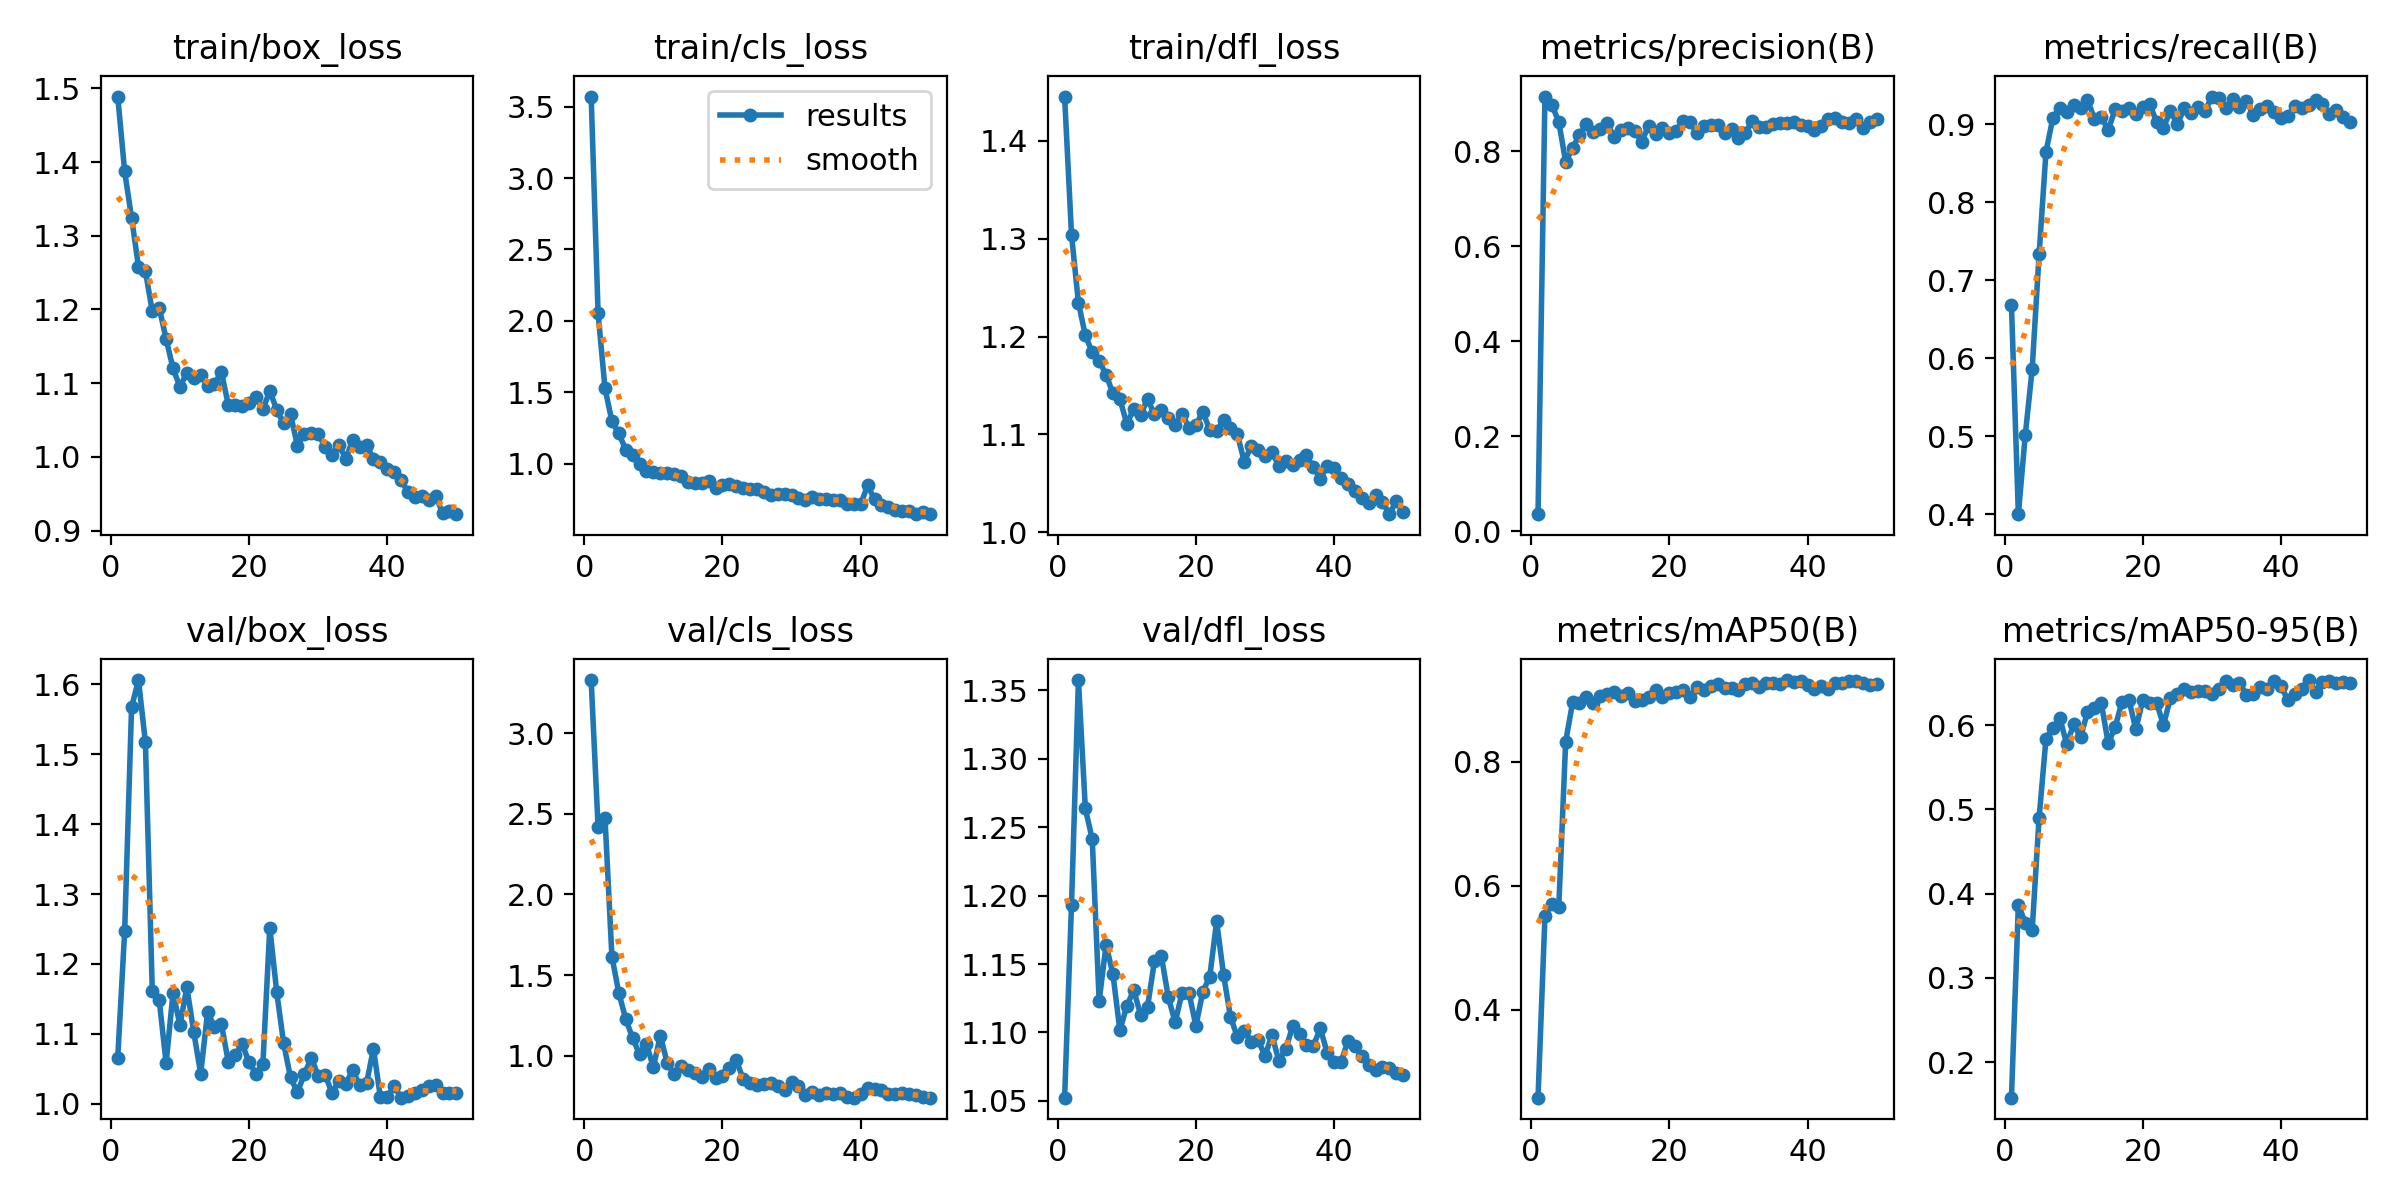

The data file committed next to this chart (first rows):
epoch, time, train/box_loss, train/cls_loss, train/dfl_loss, metrics/precision(B), metrics/recall(B), metrics/mAP50(B), metrics/mAP50-95(B), val/box_loss, val/cls_loss, val/dfl_loss, lr/pg0, lr/pg1, lr/pg2
1, 130, 1.489, 3.57, 1.445, 0.03602, 0.668, 0.2588, 0.1579, 1.066, 3.33, 1.052, 0.0002144, 0.0002144, 0.0002144
2, 221.1, 1.387, 2.053, 1.304, 0.9147, 0.4002, 0.5508, 0.3868, 1.247, 2.417, 1.193, 0.0004342, 0.0004342, 0.0004342
3, 299.4, 1.325, 1.528, 1.235, 0.8973, 0.5015, 0.5713, 0.3655, 1.567, 2.476, 1.358, 0.000645, 0.000645, 0.000645
4, 376.8, 1.258, 1.299, 1.201, 0.8617, 0.5863, 0.5655, 0.3569, 1.606, 1.615, 1.264, 0.0008468, 0.0008468, 0.0008468
5, 631.7, 1.252, 1.213, 1.184, 0.7772, 0.7331, 0.832, 0.4901, 1.517, 1.39, 1.241, 0.00104, 0.00104, 0.00104
6, 760.2, 1.198, 1.1, 1.175, 0.8067, 0.8648, 0.8952, 0.584, 1.161, 1.227, 1.123, 0.001223, 0.001223, 0.001223
7, 844.8, 1.202, 1.059, 1.161, 0.8336, 0.9082, 0.8938, 0.5971, 1.148, 1.11, 1.164, 0.001259, 0.001259, 0.001259
8, 923.2, 1.16, 1.001, 1.142, 0.8578, 0.9207, 0.9034, 0.6083, 1.058, 1.008, 1.142, 0.001231, 0.001231, 0.001231
9, 2790, 1.12, 0.9504, 1.136, 0.8408, 0.9155, 0.895, 0.5776, 1.159, 1.073, 1.101, 0.001203, 0.001203, 0.001203
10, 2919, 1.095, 0.9413, 1.111, 0.8462, 0.925, 0.905, 0.6009, 1.113, 0.9281, 1.119, 0.001174, 0.001174, 0.001174
11, 2997, 1.114, 0.9364, 1.126, 0.8586, 0.9214, 0.9095, 0.5858, 1.167, 1.124, 1.131, 0.001146, 0.001146, 0.001146
12, 3094, 1.107, 0.9394, 1.12, 0.8305, 0.9311, 0.9118, 0.6154, 1.103, 0.9561, 1.113, 0.001118, 0.001118, 0.001118
13, 3175, 1.111, 0.9314, 1.136, 0.8436, 0.9073, 0.9055, 0.62, 1.043, 0.8835, 1.119, 0.001089, 0.001089, 0.001089
14, 3251, 1.096, 0.9178, 1.121, 0.8496, 0.9094, 0.9101, 0.6262, 1.131, 0.9379, 1.152, 0.001061, 0.001061, 0.001061
15, 4286, 1.099, 0.8762, 1.125, 0.8425, 0.8925, 0.8984, 0.5785, 1.111, 0.9143, 1.156, 0.001033, 0.001033, 0.001033
16, 4382, 1.115, 0.8649, 1.117, 0.82, 0.9189, 0.8995, 0.5976, 1.114, 0.8935, 1.126, 0.001005, 0.001005, 0.001005
17, 5026, 1.071, 0.8631, 1.11, 0.8526, 0.9172, 0.9039, 0.6279, 1.06, 0.8672, 1.107, 0.0009763, 0.0009763, 0.0009763
18, 5145, 1.071, 0.8809, 1.121, 0.8356, 0.9205, 0.9154, 0.6302, 1.07, 0.9157, 1.129, 0.000948, 0.000948, 0.000948
19, 5235, 1.069, 0.834, 1.107, 0.8475, 0.9135, 0.9041, 0.5951, 1.086, 0.8589, 1.129, 0.0009197, 0.0009197, 0.0009197
20, 5619, 1.073, 0.8528, 1.109, 0.8372, 0.9217, 0.9113, 0.6298, 1.059, 0.876, 1.105, 0.0008914, 0.0008914, 0.0008914
21, 5701, 1.081, 0.8599, 1.123, 0.8428, 0.9258, 0.9122, 0.626, 1.043, 0.9245, 1.13, 0.0008631, 0.0008631, 0.0008631
22, 6501, 1.065, 0.8471, 1.104, 0.8637, 0.9033, 0.9158, 0.6269, 1.057, 0.9724, 1.141, 0.0008348, 0.0008348, 0.0008348
23, 6595, 1.09, 0.8289, 1.104, 0.8616, 0.8954, 0.9035, 0.6, 1.252, 0.8543, 1.181, 0.0008065, 0.0008065, 0.0008065
24, 7656, 1.064, 0.8256, 1.114, 0.8378, 0.9173, 0.9199, 0.6323, 1.16, 0.828, 1.142, 0.0007782, 0.0007782, 0.0007782
25, 7739, 1.046, 0.825, 1.107, 0.8521, 0.8999, 0.9161, 0.6373, 1.087, 0.8185, 1.111, 0.0007499, 0.0007499, 0.0007499
26, 7817, 1.058, 0.8036, 1.1, 0.8548, 0.9202, 0.922, 0.6428, 1.038, 0.8273, 1.097, 0.0007216, 0.0007216, 0.0007216
27, 8097, 1.015, 0.7814, 1.072, 0.8555, 0.9137, 0.9248, 0.6397, 1.017, 0.8337, 1.101, 0.0006934, 0.0006934, 0.0006934
28, 8182, 1.032, 0.7865, 1.088, 0.8376, 0.9217, 0.9189, 0.641, 1.042, 0.8094, 1.093, 0.0006651, 0.0006651, 0.0006651
29, 8259, 1.032, 0.7888, 1.085, 0.8461, 0.9168, 0.9186, 0.6407, 1.066, 0.7845, 1.094, 0.0006368, 0.0006368, 0.0006368
30, 8341, 1.031, 0.7807, 1.078, 0.8277, 0.9354, 0.9146, 0.637, 1.04, 0.8356, 1.083, 0.0006085, 0.0006085, 0.0006085
31, 9158, 1.014, 0.7599, 1.082, 0.8385, 0.934, 0.9249, 0.6431, 1.042, 0.8131, 1.098, 0.0005802, 0.0005802, 0.0005802
32, 9238, 1.003, 0.7455, 1.068, 0.8632, 0.9213, 0.9258, 0.6524, 1.016, 0.7555, 1.079, 0.0005519, 0.0005519, 0.0005519
33, 9568, 1.017, 0.7691, 1.073, 0.8496, 0.9323, 0.9207, 0.6472, 1.032, 0.7743, 1.088, 0.0005236, 0.0005236, 0.0005236
34, 9651, 0.9971, 0.7537, 1.069, 0.8515, 0.9224, 0.9261, 0.6498, 1.029, 0.7591, 1.105, 0.0004953, 0.0004953, 0.0004953
35, 9734, 1.024, 0.7554, 1.073, 0.8575, 0.9301, 0.9264, 0.6364, 1.048, 0.7683, 1.099, 0.000467, 0.000467, 0.000467
36, 9816, 1.014, 0.7454, 1.079, 0.8601, 0.9117, 0.9249, 0.6371, 1.027, 0.7635, 1.091, 0.0004387, 0.0004387, 0.0004387
37, 10052, 1.016, 0.7484, 1.066, 0.8589, 0.92, 0.9314, 0.6453, 1.029, 0.7665, 1.09, 0.0004104, 0.0004104, 0.0004104
38, 10158, 0.9971, 0.7195, 1.055, 0.8615, 0.9236, 0.9282, 0.6432, 1.079, 0.7425, 1.103, 0.0003821, 0.0003821, 0.0003821
39, 10510, 0.9934, 0.7224, 1.067, 0.8555, 0.9156, 0.9296, 0.6521, 1.01, 0.7397, 1.085, 0.0003538, 0.0003538, 0.0003538
40, 10625, 0.9832, 0.7162, 1.066, 0.8537, 0.9085, 0.923, 0.6466, 1.01, 0.7645, 1.078, 0.0003255, 0.0003255, 0.0003255
41, 10705, 0.979, 0.8495, 1.056, 0.8444, 0.911, 0.917, 0.6297, 1.026, 0.8003, 1.078, 0.0002972, 0.0002972, 0.0002972
42, 10783, 0.9684, 0.7525, 1.049, 0.8529, 0.9231, 0.9225, 0.6374, 1.009, 0.7952, 1.094, 0.0002689, 0.0002689, 0.0002689
43, 10868, 0.9527, 0.7128, 1.043, 0.868, 0.9212, 0.9173, 0.6431, 1.011, 0.7893, 1.09, 0.0002406, 0.0002406, 0.0002406
44, 10945, 0.9461, 0.7, 1.035, 0.8695, 0.9244, 0.9266, 0.6536, 1.016, 0.7644, 1.083, 0.0002123, 0.0002123, 0.0002123
45, 11023, 0.9476, 0.6744, 1.03, 0.8622, 0.9313, 0.9269, 0.6393, 1.02, 0.7605, 1.076, 0.0001841, 0.0001841, 0.0001841
46, 11134, 0.9418, 0.6681, 1.039, 0.8589, 0.9262, 0.9294, 0.651, 1.026, 0.7659, 1.072, 0.0001558, 0.0001558, 0.0001558
47, 11228, 0.9464, 0.6669, 1.031, 0.8679, 0.9129, 0.9293, 0.6523, 1.027, 0.761, 1.074, 0.0001275, 0.0001275, 0.0001275
48, 11309, 0.9245, 0.6518, 1.019, 0.8476, 0.9178, 0.9264, 0.6501, 1.015, 0.756, 1.074, 9.91726e-05, 9.91726e-05, 9.91726e-05
49, 11396, 0.9271, 0.6606, 1.032, 0.8612, 0.9091, 0.9237, 0.6508, 1.016, 0.7454, 1.07, 7.08784e-05, 7.08784e-05, 7.08784e-05
50, 11483, 0.9224, 0.648, 1.021, 0.8681, 0.9022, 0.9245, 0.6501, 1.016, 0.7407, 1.069, 4.25842e-05, 4.25842e-05, 4.25842e-05
